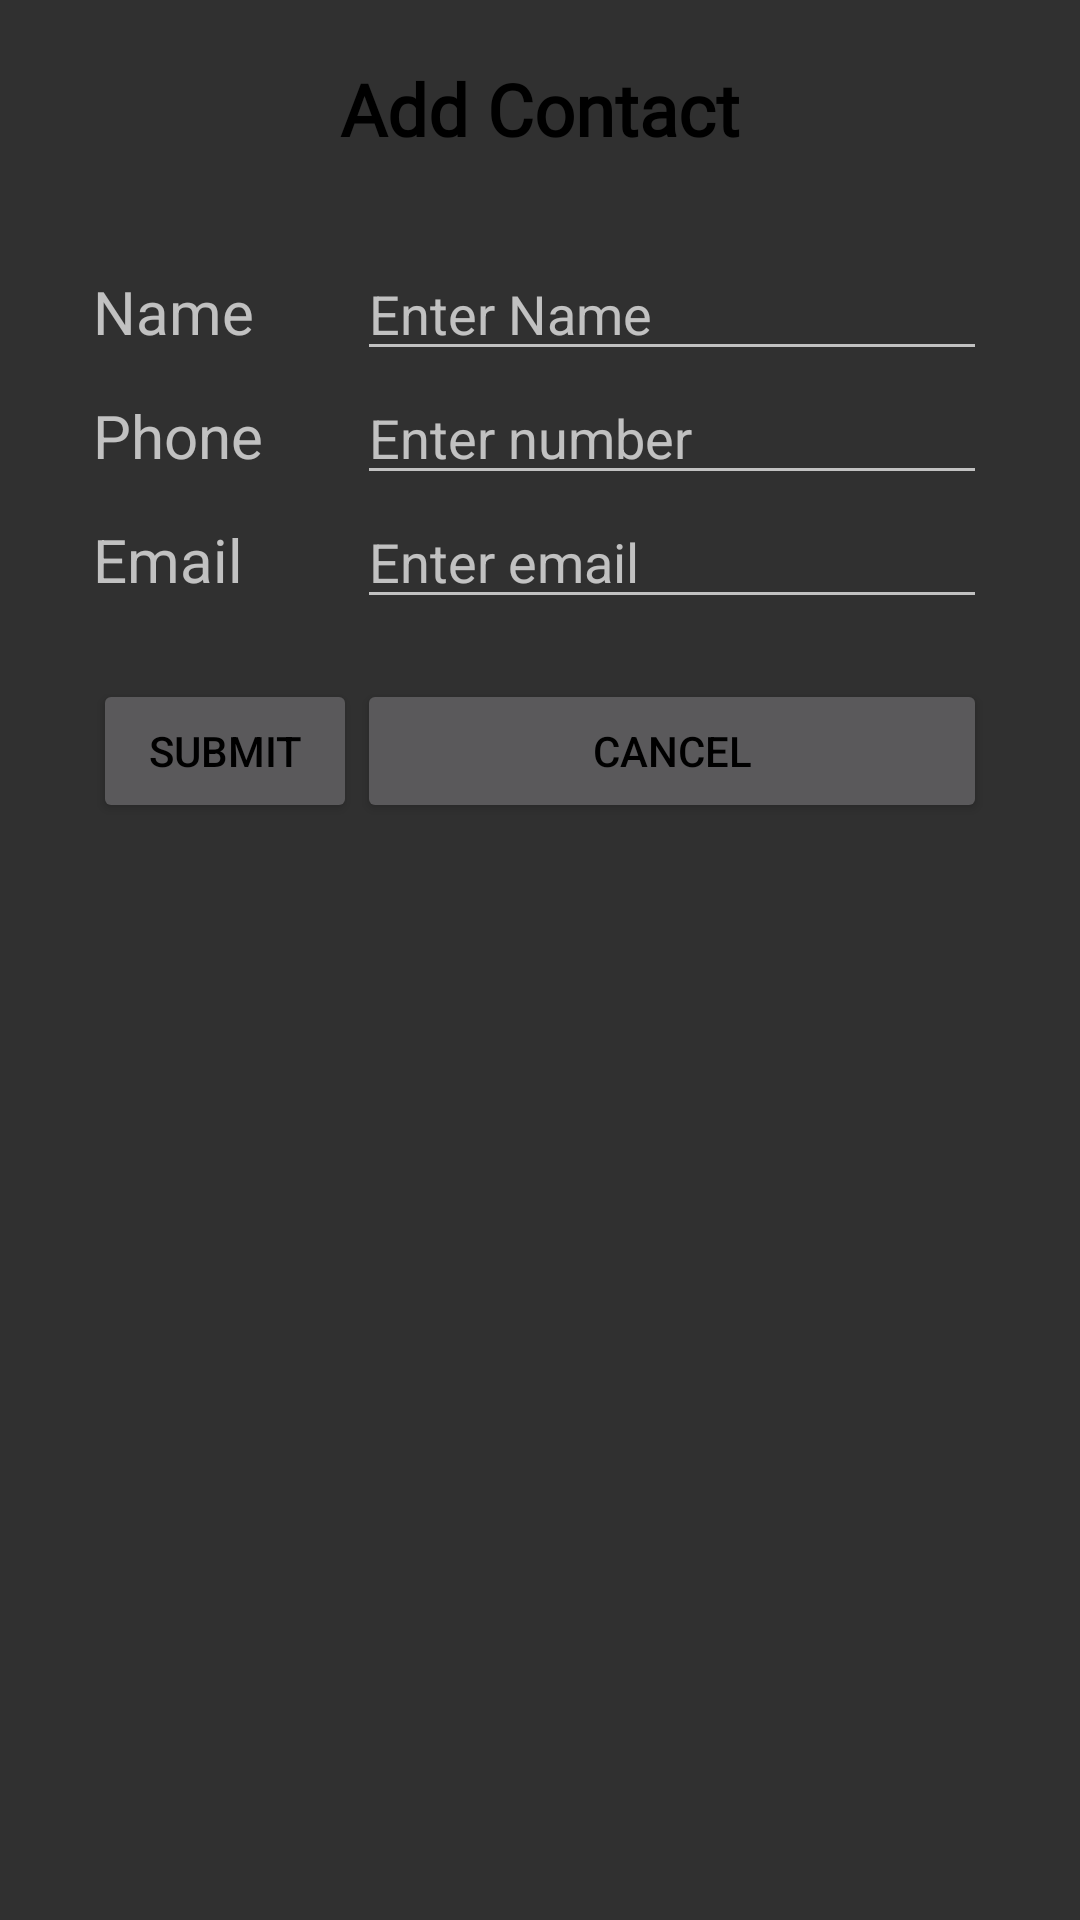

Produce the Android XML layout that renders to this screen, including the resource entries it uses.
<!-- AndroidManifest.xml: application theme Theme.Design -->
<!-- res/layout/activity_add_contact.xml -->
<?xml version="1.0" encoding="utf-8"?>
<RelativeLayout xmlns:android="http://schemas.android.com/apk/res/android"
    xmlns:tools="http://schemas.android.com/tools"
    android:layout_width="match_parent"
    android:layout_height="match_parent">

    <TextView
        android:id="@+id/toolbar_title"
        android:layout_width="match_parent"
        android:layout_height="wrap_content"
        android:gravity="center"
        android:paddingTop="20dp"
        android:paddingBottom="10dp"
        android:text="Add Contact"
        android:textAllCaps="false"
        android:fontFamily="@font/days_one"
        android:textStyle="bold"
        android:textSize="24sp"
        android:textColor="@color/black" />

    <TableLayout
        android:layout_width="wrap_content"
        android:layout_height="match_parent"
        android:layout_below="@id/toolbar_title"
        android:padding="20dp"
        android:layout_centerHorizontal="true">

        <TableRow
            android:layout_width="wrap_content"
            android:layout_height="wrap_content">

            <TextView
                android:id="@+id/Name"
                android:layout_width="wrap_content"
                android:layout_height="wrap_content"
                android:text="Name"
                android:textSize="20sp" />

            <EditText
                android:id="@+id/editName"
                android:layout_width="wrap_content"
                android:layout_height="wrap_content"
                android:ems="10"
                android:hint="Enter Name"
                android:inputType="textPersonName" />

        </TableRow>

        <TableRow>

            <TextView
                android:id="@+id/phoneView"
                android:layout_width="wrap_content"
                android:layout_height="wrap_content"
                android:text="Phone"
                android:textSize="20sp" />

            <EditText
                android:id="@+id/phoneInput"
                android:layout_width="wrap_content"
                android:layout_height="wrap_content"
                android:ems="10"
                android:hint="Enter number"
                android:inputType="number"
                tools:ignore="TextFields" />

        </TableRow>

        <TableRow>

            <TextView
                android:id="@+id/emailView"
                android:layout_width="wrap_content"
                android:layout_height="wrap_content"
                android:text="Email"
                android:textSize="20sp" />

            <EditText
                android:id="@+id/email"
                android:layout_width="wrap_content"
                android:layout_height="wrap_content"
                android:hint="Enter email" />

        </TableRow>

        <TableRow android:paddingTop="20dp">


            <Button
                android:id="@+id/buttonSubmit"
                android:layout_width="wrap_content"
                android:layout_height="wrap_content"
                android:text="SUBMIT"
                android:textColor="@color/black" />

            <Button
                android:id="@+id/buttonReset"
                android:layout_width="wrap_content"
                android:layout_height="wrap_content"
                android:text="CANCEL"
                android:textColor="@color/black" />

        </TableRow>

        <TextView
            android:id="@+id/tvResult"
            android:layout_width="wrap_content"
            android:layout_height="wrap_content"
            android:layout_alignParentStart="true"
            android:layout_alignParentLeft="true"
            android:layout_alignParentBottom="true"
            android:layout_marginBottom="143dp"
            android:textSize="30sp" />

    </TableLayout>

</RelativeLayout>
<!-- resources referenced by this layout -->
<resources>

  <!-- not gathered from this repository: default colours our renderer supplied (Android Studio template values) -->
  <color name="black">#FF000000</color>
</resources>
